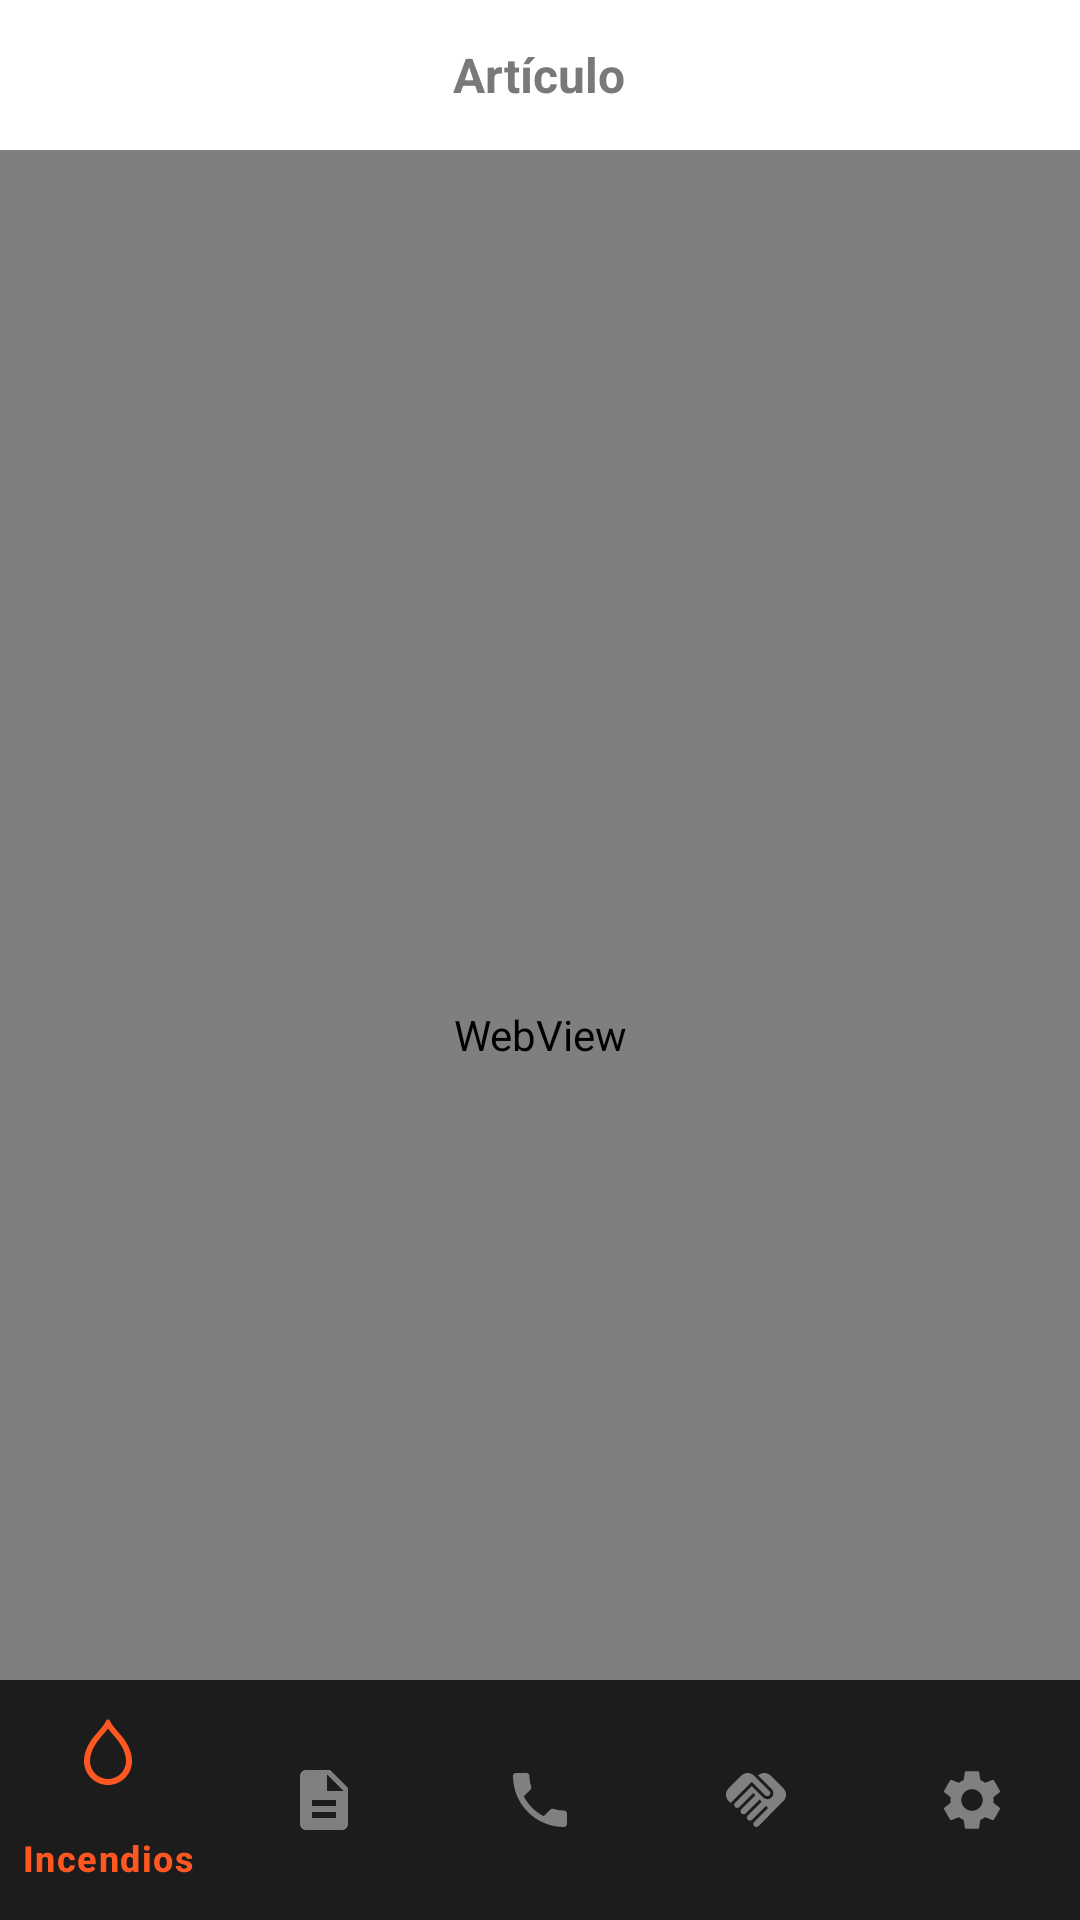

Android layout source for this screen:
<!-- AndroidManifest.xml: application theme Theme.Incidios2 -->
<!-- res/layout/activity_news_detail.xml -->
<androidx.constraintlayout.widget.ConstraintLayout xmlns:android="http://schemas.android.com/apk/res/android"
    xmlns:app="http://schemas.android.com/apk/res-auto"
    xmlns:tools="http://schemas.android.com/tools"
    android:layout_width="match_parent"
    android:layout_height="match_parent"
    tools:context=".WebViewActivity">

    <WebView
        android:id="@+id/webViewNews"
        android:layout_width="0dp"
        android:layout_height="0dp"
        app:layout_constraintBottom_toBottomOf="parent"
        app:layout_constraintEnd_toEndOf="parent"
        app:layout_constraintStart_toStartOf="parent"
        app:layout_constraintTop_toBottomOf="@+id/linearLayoutCabecera"/>

    <RelativeLayout
        android:id="@+id/linearLayoutCabecera"
        android:layout_width="match_parent"
        android:layout_height="wrap_content"
        android:background="@color/white"
        app:layout_constraintEnd_toEndOf="parent"
        app:layout_constraintStart_toStartOf="parent"
        app:layout_constraintTop_toTopOf="parent">

        <com.google.android.material.button.MaterialButton
            android:id="@+id/backButton"
            android:layout_centerVertical="true"
            android:layout_width="50dp"
            android:layout_height="50dp"
            android:backgroundTint="@android:color/transparent"
            android:elevation="35dp"
            android:gravity="center"
            app:cornerRadius="24dp"
            app:icon="@drawable/icon_retroceder"
            app:iconGravity="textEnd"
            app:iconSize="40dp"
            app:iconTint="@color/orange"
            app:layout_constraintStart_toStartOf="parent"
            app:layout_constraintTop_toTopOf="parent" />
        <TextView
            android:layout_width="wrap_content"
            android:layout_height="wrap_content"
            android:layout_centerInParent="true"
            android:layout_centerVertical="true"
            android:textSize="16dp"
            android:textStyle="bold"
            android:textColor="@color/color_text_1"
            android:text="Artículo"/>

    </RelativeLayout>



    <ProgressBar
        android:id="@+id/progressBarNews"
        style="?attr/progressBarStyle"
        android:layout_width="wrap_content"
        android:layout_height="wrap_content"
        android:background="@android:color/transparent"
        android:visibility="invisible"
        app:layout_constraintBottom_toBottomOf="parent"
        app:layout_constraintEnd_toEndOf="parent"
        app:layout_constraintHorizontal_bias="0.5"
        app:layout_constraintStart_toStartOf="parent"
        app:layout_constraintTop_toTopOf="parent" />


    <com.google.android.material.bottomnavigation.BottomNavigationView
        android:id="@+id/bottom_navigation"
        android:layout_width="0dp"
        android:layout_height="wrap_content"
        android:background="#1C1C1C"
        app:itemIconSize="24dp"
        app:itemIconTint="@color/nav_item_color"
        app:itemTextColor="@color/nav_item_color"
        app:labelVisibilityMode="selected"
        app:menu="@menu/bottom_nav_menu"
        app:layout_constraintBottom_toBottomOf="parent"
        tools:ignore="MissingConstraints"
        app:layout_constraintStart_toStartOf="parent"
        app:layout_constraintEnd_toEndOf="parent" />

</androidx.constraintlayout.widget.ConstraintLayout>
<!-- resources referenced by this layout -->
<resources>
  <color name="color_text_1">#7A7979</color>
  <color name="orange">#FF6E00</color>
  <color name="white">#FFFFFF</color>
  <style name="Theme.Incidios2" parent="Base.Theme.Incidios2" />
  <style name="Base.Theme.Incidios2" parent="Theme.Material3.DayNight.NoActionBar">
          
          
      </style>
</resources>
